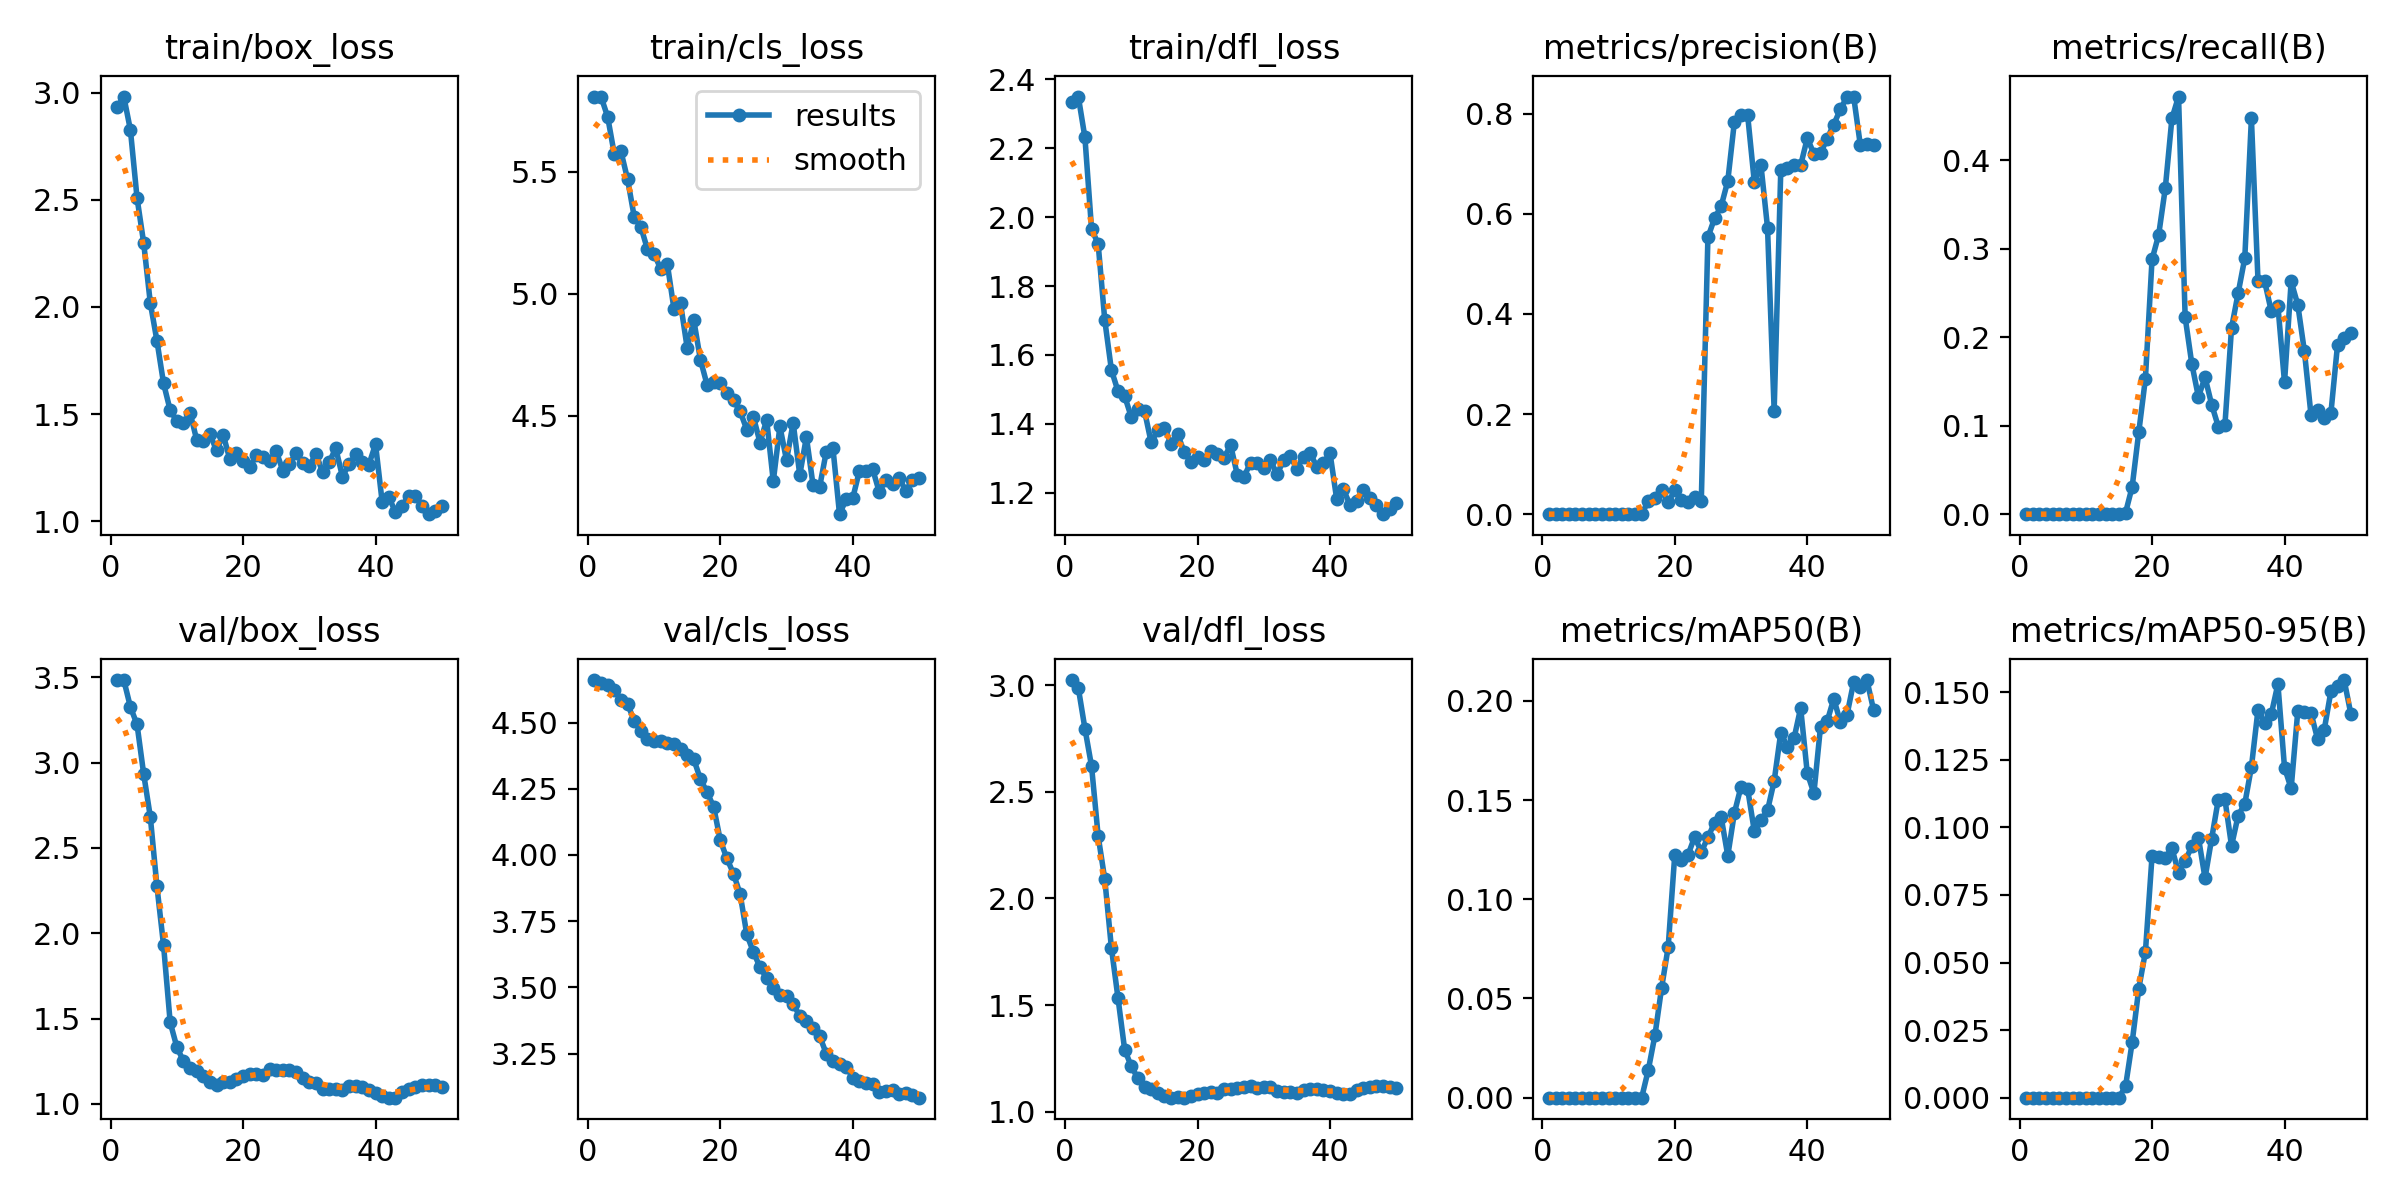

The data file committed next to this chart (first rows):
epoch, train/box_loss, train/cls_loss, train/dfl_loss, metrics/precision(B), metrics/recall(B), metrics/mAP50(B), metrics/mAP50-95(B), val/box_loss, val/cls_loss, val/dfl_loss, lr/pg0, lr/pg1, lr/pg2
1, 2.933, 5.808, 2.335, 0, 0, 0, 0, 3.484, 4.66, 3.023, 4.2e-06, 4.2e-06, 4.2e-06
2, 2.983, 5.807, 2.35, 0, 0, 0, 0, 3.484, 4.65, 2.987, 9.2629e-06, 9.2629e-06, 9.2629e-06
3, 2.826, 5.724, 2.231, 0, 0, 0, 0, 3.326, 4.643, 2.796, 1.4118e-05, 1.4118e-05, 1.4118e-05
4, 2.509, 5.572, 1.966, 0, 0, 0, 0, 3.224, 4.624, 2.62, 1.8765e-05, 1.8765e-05, 1.8765e-05
5, 2.299, 5.583, 1.922, 0, 0, 0, 0, 2.934, 4.586, 2.292, 2.3204e-05, 2.3204e-05, 2.3204e-05
6, 2.019, 5.47, 1.7, 0, 0, 0, 0, 2.683, 4.572, 2.089, 2.7435e-05, 2.7435e-05, 2.7435e-05
7, 1.843, 5.316, 1.556, 0, 0, 0, 0, 2.276, 4.505, 1.768, 3.1459e-05, 3.1459e-05, 3.1459e-05
8, 1.644, 5.275, 1.494, 0, 0, 0, 0, 1.93, 4.468, 1.531, 3.5274e-05, 3.5274e-05, 3.5274e-05
9, 1.518, 5.182, 1.48, 0, 0, 0, 0, 1.478, 4.438, 1.291, 3.8882e-05, 3.8882e-05, 3.8882e-05
10, 1.468, 5.164, 1.42, 0, 0, 0, 0, 1.334, 4.431, 1.213, 4.2282e-05, 4.2282e-05, 4.2282e-05
11, 1.456, 5.102, 1.442, 0, 0, 0, 0, 1.25, 4.43, 1.157, 4.5473e-05, 4.5473e-05, 4.5473e-05
12, 1.507, 5.123, 1.437, 0, 0, 0, 0, 1.207, 4.422, 1.118, 4.8457e-05, 4.8457e-05, 4.8457e-05
13, 1.38, 4.939, 1.346, 0, 0, 0, 0, 1.194, 4.419, 1.107, 5.1233e-05, 5.1233e-05, 5.1233e-05
14, 1.376, 4.96, 1.382, 0, 0, 0, 0, 1.161, 4.402, 1.087, 5.3801e-05, 5.3801e-05, 5.3801e-05
15, 1.407, 4.779, 1.389, 0, 0, 0, 0, 1.129, 4.377, 1.073, 5.6162e-05, 5.6162e-05, 5.6162e-05
16, 1.33, 4.892, 1.342, 0.02632, 0.00155, 0.01393, 0.00418, 1.112, 4.361, 1.066, 5.8314e-05, 5.8314e-05, 5.8314e-05
17, 1.404, 4.73, 1.37, 0.03289, 0.03096, 0.03138, 0.02048, 1.126, 4.286, 1.067, 6.0258e-05, 6.0258e-05, 6.0258e-05
18, 1.289, 4.628, 1.318, 0.04775, 0.09288, 0.05508, 0.04036, 1.131, 4.237, 1.066, 6.1995e-05, 6.1995e-05, 6.1995e-05
19, 1.317, 4.639, 1.29, 0.02338, 0.1532, 0.07585, 0.05395, 1.145, 4.182, 1.072, 6.3523e-05, 6.3523e-05, 6.3523e-05
20, 1.282, 4.633, 1.304, 0.04815, 0.2879, 0.1225, 0.08938, 1.164, 4.055, 1.083, 6.4844e-05, 6.4844e-05, 6.4844e-05
21, 1.252, 4.595, 1.294, 0.02741, 0.3158, 0.1198, 0.08887, 1.172, 3.987, 1.089, 6.342e-05, 6.342e-05, 6.342e-05
22, 1.307, 4.564, 1.323, 0.0245, 0.3684, 0.1224, 0.08886, 1.174, 3.929, 1.093, 6.1341e-05, 6.1341e-05, 6.1341e-05
23, 1.301, 4.518, 1.312, 0.03488, 0.4474, 0.1315, 0.09228, 1.171, 3.852, 1.089, 5.9262e-05, 5.9262e-05, 5.9262e-05
24, 1.282, 4.444, 1.302, 0.02579, 0.4721, 0.1239, 0.08327, 1.205, 3.7, 1.108, 5.7183e-05, 5.7183e-05, 5.7183e-05
25, 1.327, 4.495, 1.338, 0.553, 0.2225, 0.1312, 0.08768, 1.197, 3.634, 1.105, 5.5104e-05, 5.5104e-05, 5.5104e-05
26, 1.236, 4.39, 1.253, 0.5909, 0.1702, 0.1386, 0.09294, 1.196, 3.576, 1.113, 5.3025e-05, 5.3025e-05, 5.3025e-05
27, 1.269, 4.483, 1.246, 0.6152, 0.1325, 0.1414, 0.09623, 1.198, 3.535, 1.117, 5.0946e-05, 5.0946e-05, 5.0946e-05
28, 1.316, 4.232, 1.288, 0.6655, 0.1548, 0.122, 0.08126, 1.187, 3.497, 1.121, 4.8867e-05, 4.8867e-05, 4.8867e-05
29, 1.272, 4.456, 1.288, 0.7841, 0.1239, 0.1435, 0.09585, 1.154, 3.473, 1.11, 4.6788e-05, 4.6788e-05, 4.6788e-05
30, 1.258, 4.318, 1.272, 0.7975, 0.09907, 0.1568, 0.1103, 1.128, 3.467, 1.117, 4.4709e-05, 4.4709e-05, 4.4709e-05
31, 1.314, 4.471, 1.294, 0.7968, 0.1006, 0.1555, 0.1104, 1.121, 3.438, 1.117, 4.263e-05, 4.263e-05, 4.263e-05
32, 1.231, 4.258, 1.254, 0.6643, 0.2105, 0.1344, 0.09318, 1.085, 3.392, 1.095, 4.0551e-05, 4.0551e-05, 4.0551e-05
33, 1.276, 4.413, 1.294, 0.698, 0.2499, 0.1398, 0.1044, 1.089, 3.374, 1.093, 3.8472e-05, 3.8472e-05, 3.8472e-05
34, 1.34, 4.217, 1.307, 0.5722, 0.2895, 0.1448, 0.1087, 1.087, 3.347, 1.091, 3.6393e-05, 3.6393e-05, 3.6393e-05
35, 1.208, 4.209, 1.27, 0.207, 0.4474, 0.1595, 0.1223, 1.084, 3.316, 1.089, 3.4314e-05, 3.4314e-05, 3.4314e-05
36, 1.265, 4.353, 1.305, 0.6872, 0.2632, 0.184, 0.1436, 1.102, 3.25, 1.102, 3.2235e-05, 3.2235e-05, 3.2235e-05
37, 1.311, 4.369, 1.317, 0.6912, 0.2632, 0.1768, 0.1388, 1.106, 3.224, 1.108, 3.0156e-05, 3.0156e-05, 3.0156e-05
38, 1.278, 4.097, 1.275, 0.6972, 0.2294, 0.1811, 0.1419, 1.101, 3.212, 1.109, 2.8077e-05, 2.8077e-05, 2.8077e-05
39, 1.264, 4.158, 1.287, 0.6968, 0.2357, 0.1964, 0.1531, 1.083, 3.201, 1.101, 2.5998e-05, 2.5998e-05, 2.5998e-05
40, 1.359, 4.163, 1.315, 0.751, 0.1489, 0.1636, 0.1221, 1.063, 3.16, 1.095, 2.3919e-05, 2.3919e-05, 2.3919e-05
41, 1.091, 4.274, 1.183, 0.7198, 0.2632, 0.1535, 0.1144, 1.044, 3.146, 1.087, 2.184e-05, 2.184e-05, 2.184e-05
42, 1.112, 4.276, 1.211, 0.7207, 0.2368, 0.187, 0.143, 1.036, 3.137, 1.082, 1.9761e-05, 1.9761e-05, 1.9761e-05
43, 1.044, 4.282, 1.166, 0.7502, 0.1842, 0.1897, 0.1428, 1.037, 3.134, 1.085, 1.7682e-05, 1.7682e-05, 1.7682e-05
44, 1.071, 4.187, 1.177, 0.7783, 0.1119, 0.201, 0.1423, 1.071, 3.107, 1.102, 1.5603e-05, 1.5603e-05, 1.5603e-05
45, 1.115, 4.239, 1.208, 0.809, 0.1181, 0.1893, 0.1326, 1.085, 3.111, 1.112, 1.3524e-05, 1.3524e-05, 1.3524e-05
46, 1.118, 4.221, 1.185, 0.8336, 0.1088, 0.193, 0.1362, 1.098, 3.114, 1.118, 1.1445e-05, 1.1445e-05, 1.1445e-05
47, 1.072, 4.246, 1.165, 0.8342, 0.1142, 0.2094, 0.1503, 1.11, 3.099, 1.119, 9.366e-06, 9.366e-06, 9.366e-06
48, 1.032, 4.191, 1.138, 0.738, 0.1914, 0.2069, 0.1524, 1.111, 3.103, 1.119, 7.287e-06, 7.287e-06, 7.287e-06
49, 1.046, 4.237, 1.152, 0.7391, 0.1991, 0.2105, 0.1545, 1.108, 3.095, 1.115, 5.208e-06, 5.208e-06, 5.208e-06
50, 1.07, 4.245, 1.172, 0.7379, 0.2043, 0.1955, 0.1421, 1.097, 3.084, 1.109, 3.129e-06, 3.129e-06, 3.129e-06
